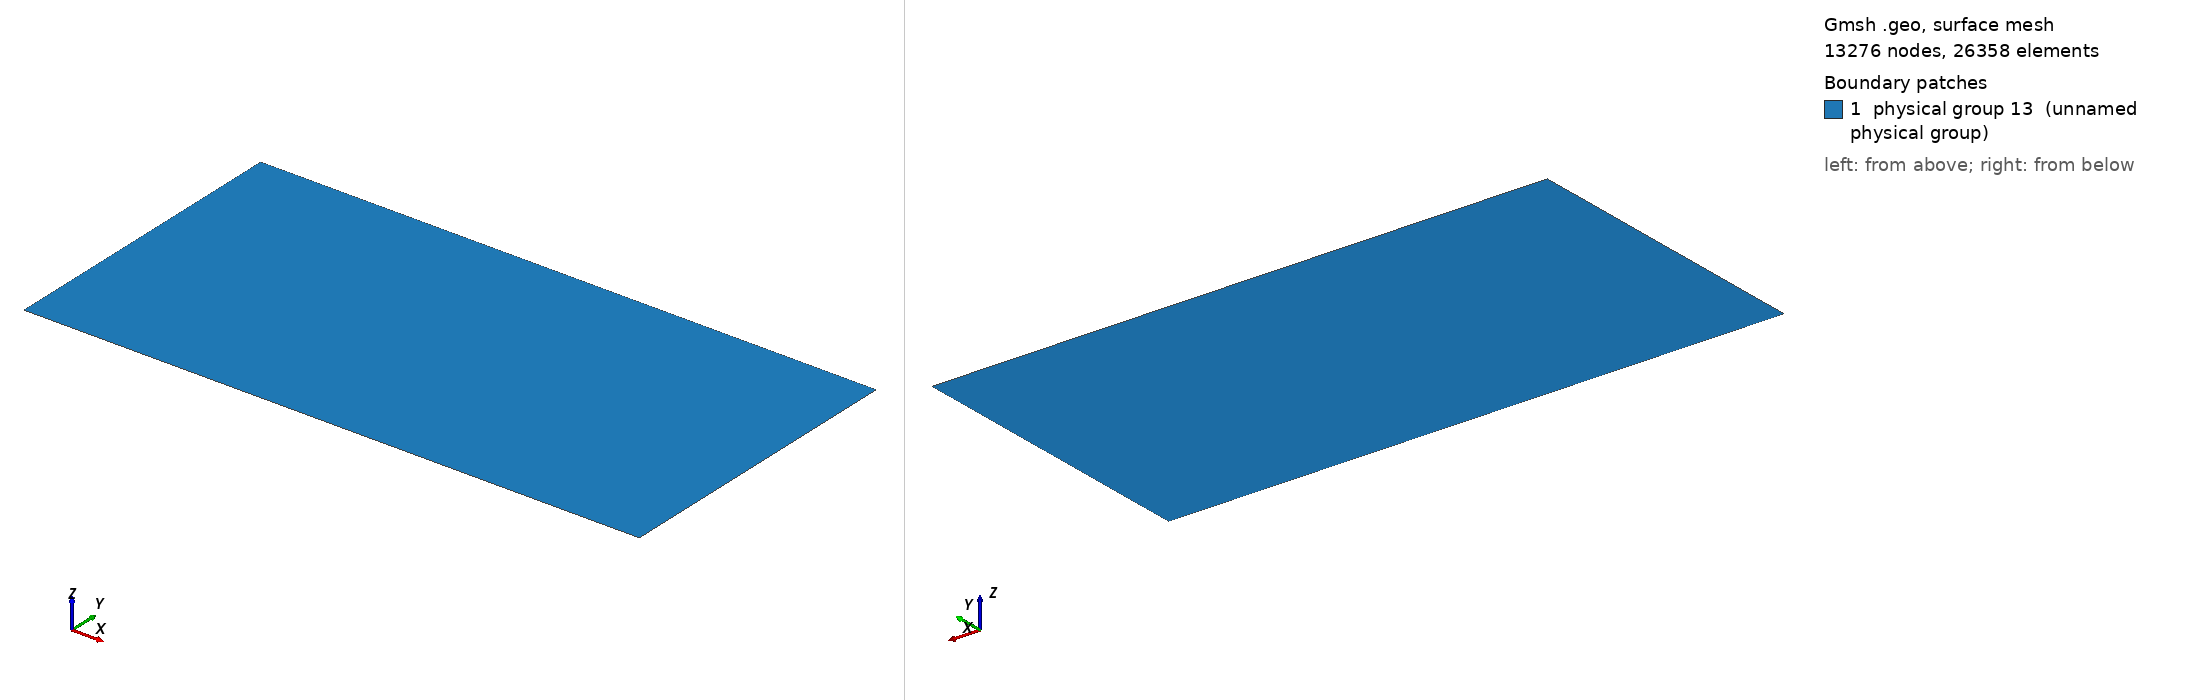

Gmsh geometry script, surface-meshed: 13276 nodes, 26358 surface elements. Boundary patches (legend numbers): 1 physical group 13 (unnamed physical group). Left view from above one corner, right view from below the opposite corner. Legend entries are the model's physical surfaces. The drawing asked Gmsh for element sizes between 1% and 20% of the model's largest extent; the script's own settings can give other sizes.

=== mesh.geo (drawn) ===
basin_x = 640;
basin_y = 320;
site_x = 100;
site_y = 50;
element_size = 1;
element_size_coarse = 10;

Point(1) = {0, 0, 0, element_size_coarse};
Point(2) = {basin_x, 0, 0, element_size_coarse};
Point(3) = {0, basin_y, 0, element_size_coarse};
Point(4) = {basin_x, basin_y, 0, element_size_coarse};

Point(5) = {(basin_x - site_x)/2, (basin_y - site_y)/2, 0, element_size};
Extrude{site_x, 0, 0} { Point{5}; Layers{site_x/element_size}; }
Extrude{0, site_y, 0} { Line{1}; Layers{site_y/element_size}; }

Line(6) = {1, 2};
Line(7) = {2, 4};
Line(8) = {4, 3};
Line(9) = {3, 1};
Line Loop(10) = {9, 6, 7, 8};
Line Loop(11) = {3, 2, -4, -1};
Plane Surface(12) = {10, 11};
Physical Surface(13) = {12, 5};
Physical Line(2) = {7};
Physical Line(1) = {9};
Physical Line(3) = {8, 6};
